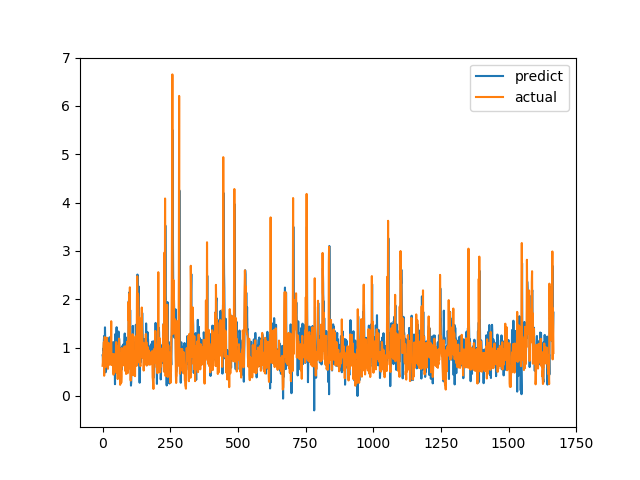

Data behind this chart, as committed beside it:
predict, actual
0.8413, 0.6238
0.8133, 0.6915
0.6794, 0.8558
0.9795, 0.7094
0.9439, 1.015
1.162, 1.116
1.241, 0.4183
0.7402, 1.002
0.8953, 1.219
1.42, 1.143
1.111, 0.6528
0.4885, 0.6747
0.7725, 0.601
0.5286, 0.6695
0.8776, 0.6538
0.8636, 0.7814
1.13, 1.206
1.193, 0.8469
1.18, 0.8286
1.111, 0.6482
0.8173, 0.5624
0.784, 0.7183
1.034, 1.1
1.093, 0.9542
1.069, 0.729
0.8944, 0.6694
1.214, 0.8631
0.827, 0.6465
1.106, 0.8223
0.8667, 0.9236
0.9415, 0.8301
0.8637, 1.067
1.091, 1.546
0.9177, 0.6827
0.8545, 0.6386
0.9004, 0.6464
0.7173, 0.6881
0.7163, 0.7274
0.7877, 0.65
1.116, 0.8694
1.003, 0.4409
0.8352, 0.4519
0.7996, 0.7575
0.9798, 0.4952
0.5299, 0.6851
0.6966, 0.7244
0.2437, 0.8654
1.28, 0.74
0.8079, 0.8071
0.8211, 0.8204
1.039, 1.114
1.152, 1.109
1.423, 0.4751
0.8349, 1.039
0.9703, 0.9458
1.078, 0.7878
0.9175, 0.3505
0.9289, 0.9368
0.9976, 0.9868
1.333, 0.647
... 1,607 more rows
